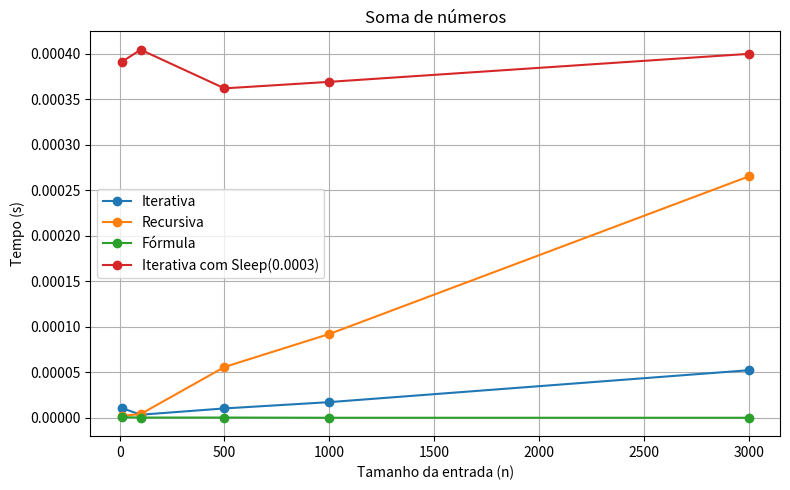
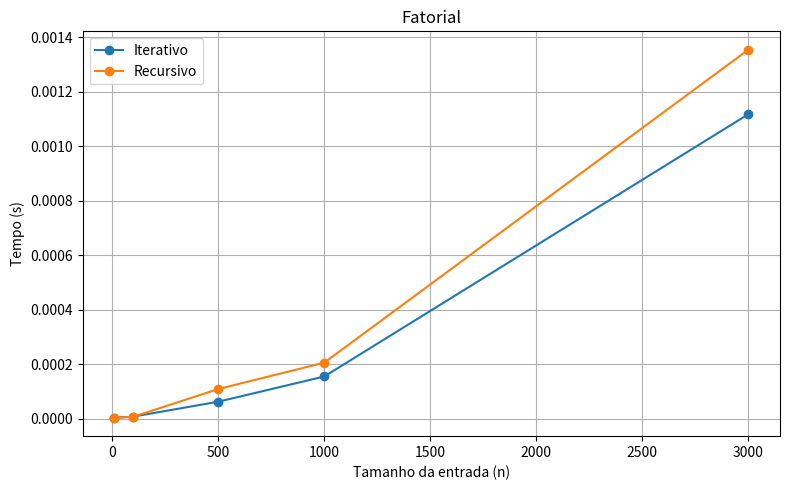
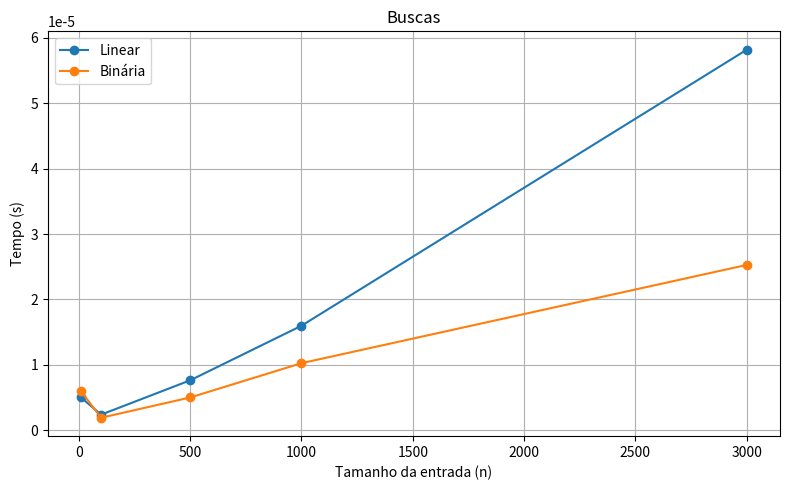
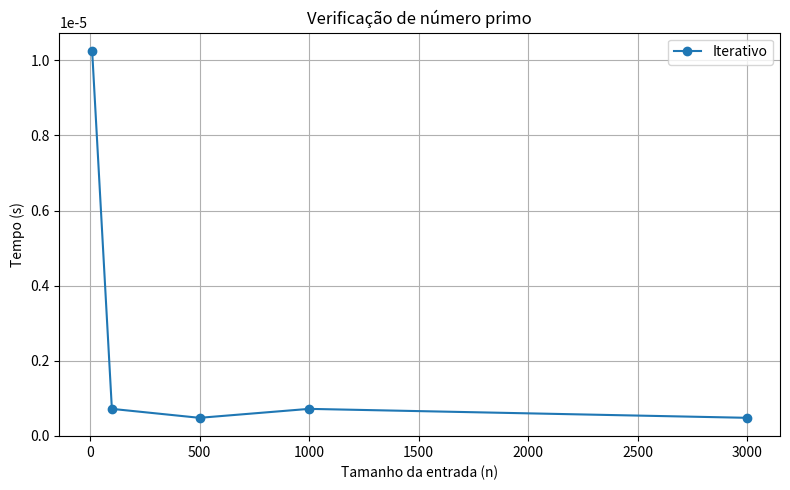
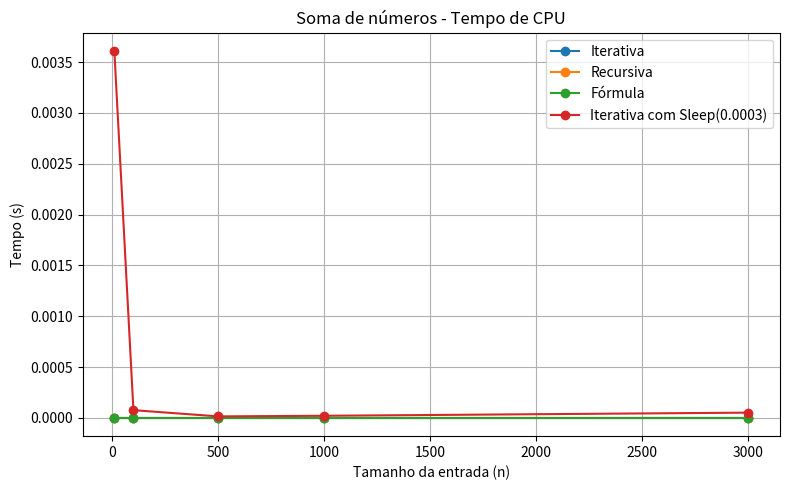
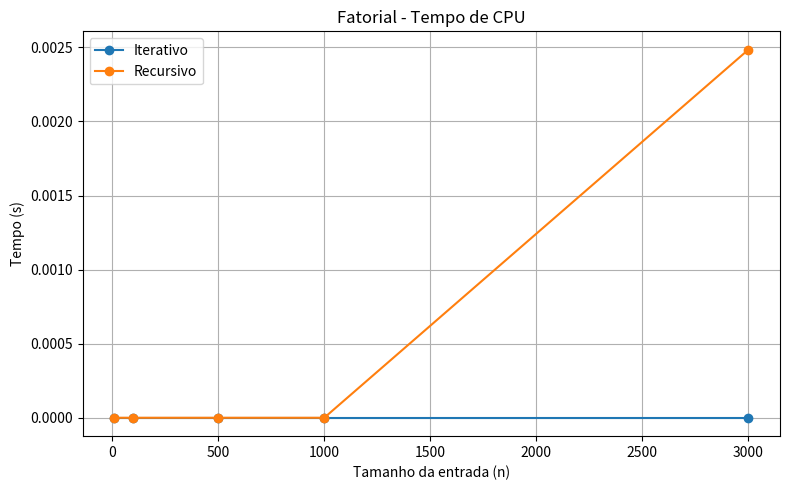
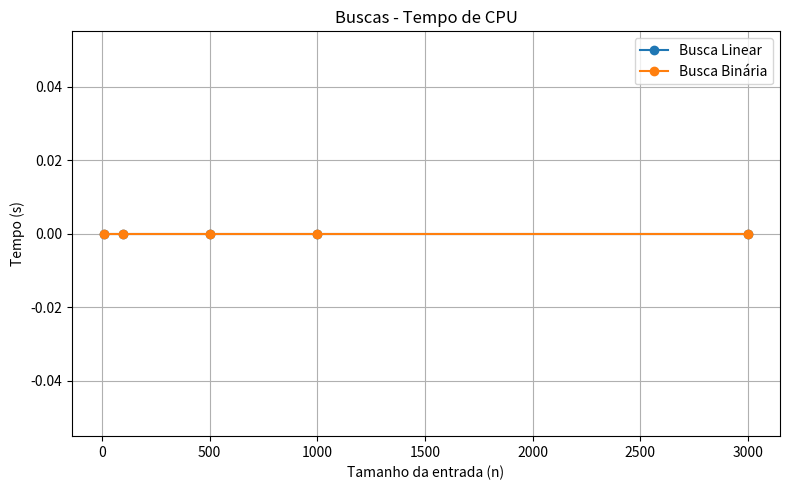
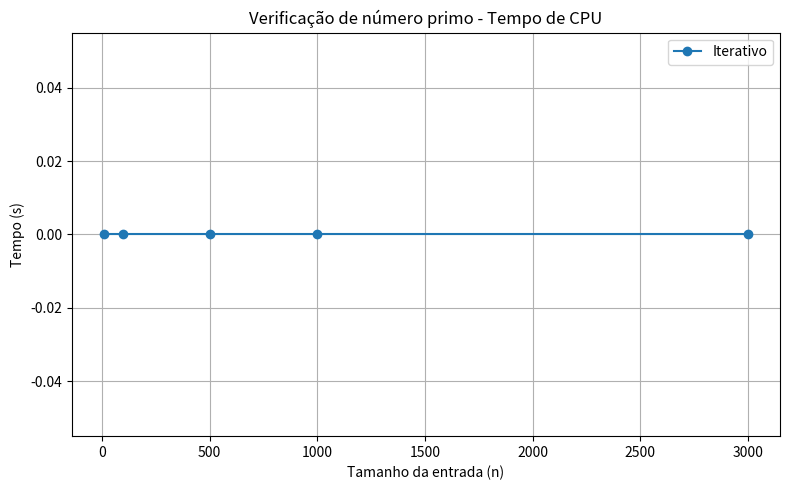

Recreate these plots in Python, in order.
# -*- coding: utf-8 -*-
"""analise.ipynb

Automatically generated by Colab.

Original file is located at
    https://colab.research.google.com/drive/1rkMf88DfAX2uhkE27RuOElfCiKVuBVUN
"""

import time
import matplotlib.pyplot as plt
import math
import sys
import csv

sys.setrecursionlimit(5000)

def soma_iterativa(n):
    total = 0
    for i in range(1, n + 1):
        total += i
    return total

#soma iterativa com sleep para evidenciar
#a diferença no calculo de tempo real e tempo de cpu
def soma_iterativa_sleep(n):
    total = 0
    for i in range(1, n + 1):
        total += i
    time.sleep(0.0003)
    return total

def soma_recursiva(n):
    if n == 1:
        return 1
    return n + soma_recursiva(n - 1)

def soma_formula(n):
    return n * (n + 1) // 2

def fatorial_iterativo(n):
    resultado = 1
    for i in range(2, n + 1):
        resultado *= i
    return resultado

def fatorial_recursivo(n):
    if n <= 1:
        return 1
    return n * fatorial_recursivo(n - 1)

def busca_linear(lista, alvo):
    for elemento in lista:
        if elemento == alvo:
            return True
    return False

def busca_binaria(lista, alvo):
    esquerda, direita = 0, len(lista) - 1
    while esquerda <= direita:
        meio = (esquerda + direita) // 2
        if lista[meio] == alvo:
            return True
        elif lista[meio] < alvo:
            esquerda = meio + 1
        else:
            direita = meio - 1
    return False

def numero_primo(n):
    if n <= 1:
        return False
    for i in range(2, int(math.sqrt(n)) + 1):
        if n % i == 0:
            return False
    return True

def medir_tempo(func, entradas, *args):
    tempo_real = []
    tempo_cpu = []
    for n in entradas:
        inicio_real = time.time()
        inicio_cpu = time.process_time()
        func(n, *args) if args else func(n)
        fim_real = time.time()
        fim_cpu = time.process_time()
        tempo_real.append(fim_real - inicio_real)
        tempo_cpu.append(fim_cpu - inicio_cpu)
    return tempo_real, tempo_cpu

entradas = [10, 100, 500, 1000, 3000]

tempo_real_soma_iter, tempo_cpu_soma_iter = medir_tempo(soma_iterativa, entradas)
tempo_real_soma_rec, tempo_cpu_soma_rec = medir_tempo(soma_recursiva, entradas)
tempo_real_soma_formula, tempo_cpu_soma_formula = medir_tempo(soma_formula, entradas)
tempo_real_soma_iter_sleep, tempo_cpu_soma_iter_sleep = medir_tempo(soma_iterativa_sleep, entradas)

tempo_real_fat_iter, tempo_cpu_fat_iter = medir_tempo(fatorial_iterativo, entradas)
tempo_real_fat_rec, tempo_cpu_fat_rec = medir_tempo(fatorial_recursivo, entradas)

tempo_real_busca_linear, tempo_cpu_busca_linear = medir_tempo(lambda n: busca_linear(list(range(n)), n - 1), entradas)
tempo_real_busca_binaria, tempo_cpu_busca_binaria = medir_tempo(lambda n: busca_binaria(list(range(n)), n - 1), entradas)

tempo_real_primo, tempo_cpu_primo = medir_tempo(numero_primo, entradas)

def plotar_grafico(entradas, tempos, titulo, labels):
    plt.figure(figsize=(8, 5))
    for t, label in zip(tempos, labels):
      plt.plot(entradas, t, marker='o', label=label)
    plt.xlabel('Tamanho da entrada (n)')
    plt.ylabel('Tempo (s)')
    plt.title(titulo)
    plt.grid(True)
    plt.legend()
    plt.tight_layout()
    plt.show()

plotar_grafico(entradas, [tempo_real_soma_iter, tempo_real_soma_rec, tempo_real_soma_formula, tempo_real_soma_iter_sleep],
               "Soma de números", ["Iterativa", "Recursiva", "Fórmula", "Iterativa com Sleep(0.0003)"])

plotar_grafico(entradas, [tempo_real_fat_iter, tempo_real_fat_rec],
               "Fatorial", ["Iterativo", "Recursivo"])

plotar_grafico(entradas, [tempo_real_busca_linear, tempo_real_busca_binaria],
               "Buscas", ["Linear", "Binária"])

plotar_grafico(entradas, [tempo_real_primo,],
               "Verificação de número primo", ["Iterativo"])

plotar_grafico(
    entradas,
    [tempo_cpu_soma_iter, tempo_cpu_soma_rec, tempo_cpu_soma_formula, tempo_cpu_soma_iter_sleep],
    "Soma de números - Tempo de CPU",
    ["Iterativa", "Recursiva", "Fórmula", "Iterativa com Sleep(0.0003)"]
)

plotar_grafico(
    entradas,
    [tempo_cpu_fat_iter, tempo_cpu_fat_rec],
    "Fatorial - Tempo de CPU",
    ["Iterativo", "Recursivo"]
)

plotar_grafico(
    entradas,
    [tempo_cpu_busca_linear, tempo_cpu_busca_binaria],
    "Buscas - Tempo de CPU",
    ["Busca Linear", "Busca Binária"]
)

plotar_grafico(
    entradas,
    [tempo_cpu_primo],
    "Verificação de número primo - Tempo de CPU",
    ["Iterativo"]
)

def salvar_csv(nome_arquivo, entradas, resultados, labels, titulo):
    """
    resultados: lista de listas, cada uma com tempos (real/cpu)
    labels: nomes das funções
    """
    with open(nome_arquivo, "w", newline="") as f:
        writer = csv.writer(f)
        writer.writerow(["Categoria", "Função", "Entrada", "Tempo Real (s)", "Tempo CPU (s)"])
        for i, label in enumerate(labels):
            tempo_real, tempo_cpu = resultados[i]
            for entrada, tr, tc in zip(entradas, tempo_real, tempo_cpu):
                writer.writerow([titulo, label, entrada, tr, tc])

salvar_csv(
    "resultados_soma.csv",
    entradas,
    [
        (tempo_real_soma_iter, tempo_cpu_soma_iter),
        (tempo_real_soma_rec, tempo_cpu_soma_rec),
        (tempo_real_soma_formula, tempo_cpu_soma_formula),
        (tempo_real_soma_iter_sleep, tempo_cpu_soma_iter_sleep),
    ],
    ["Iterativa", "Recursiva", "Fórmula", "Iterativa com Sleep(0.0003)"],
    titulo="Soma de Números"
)
